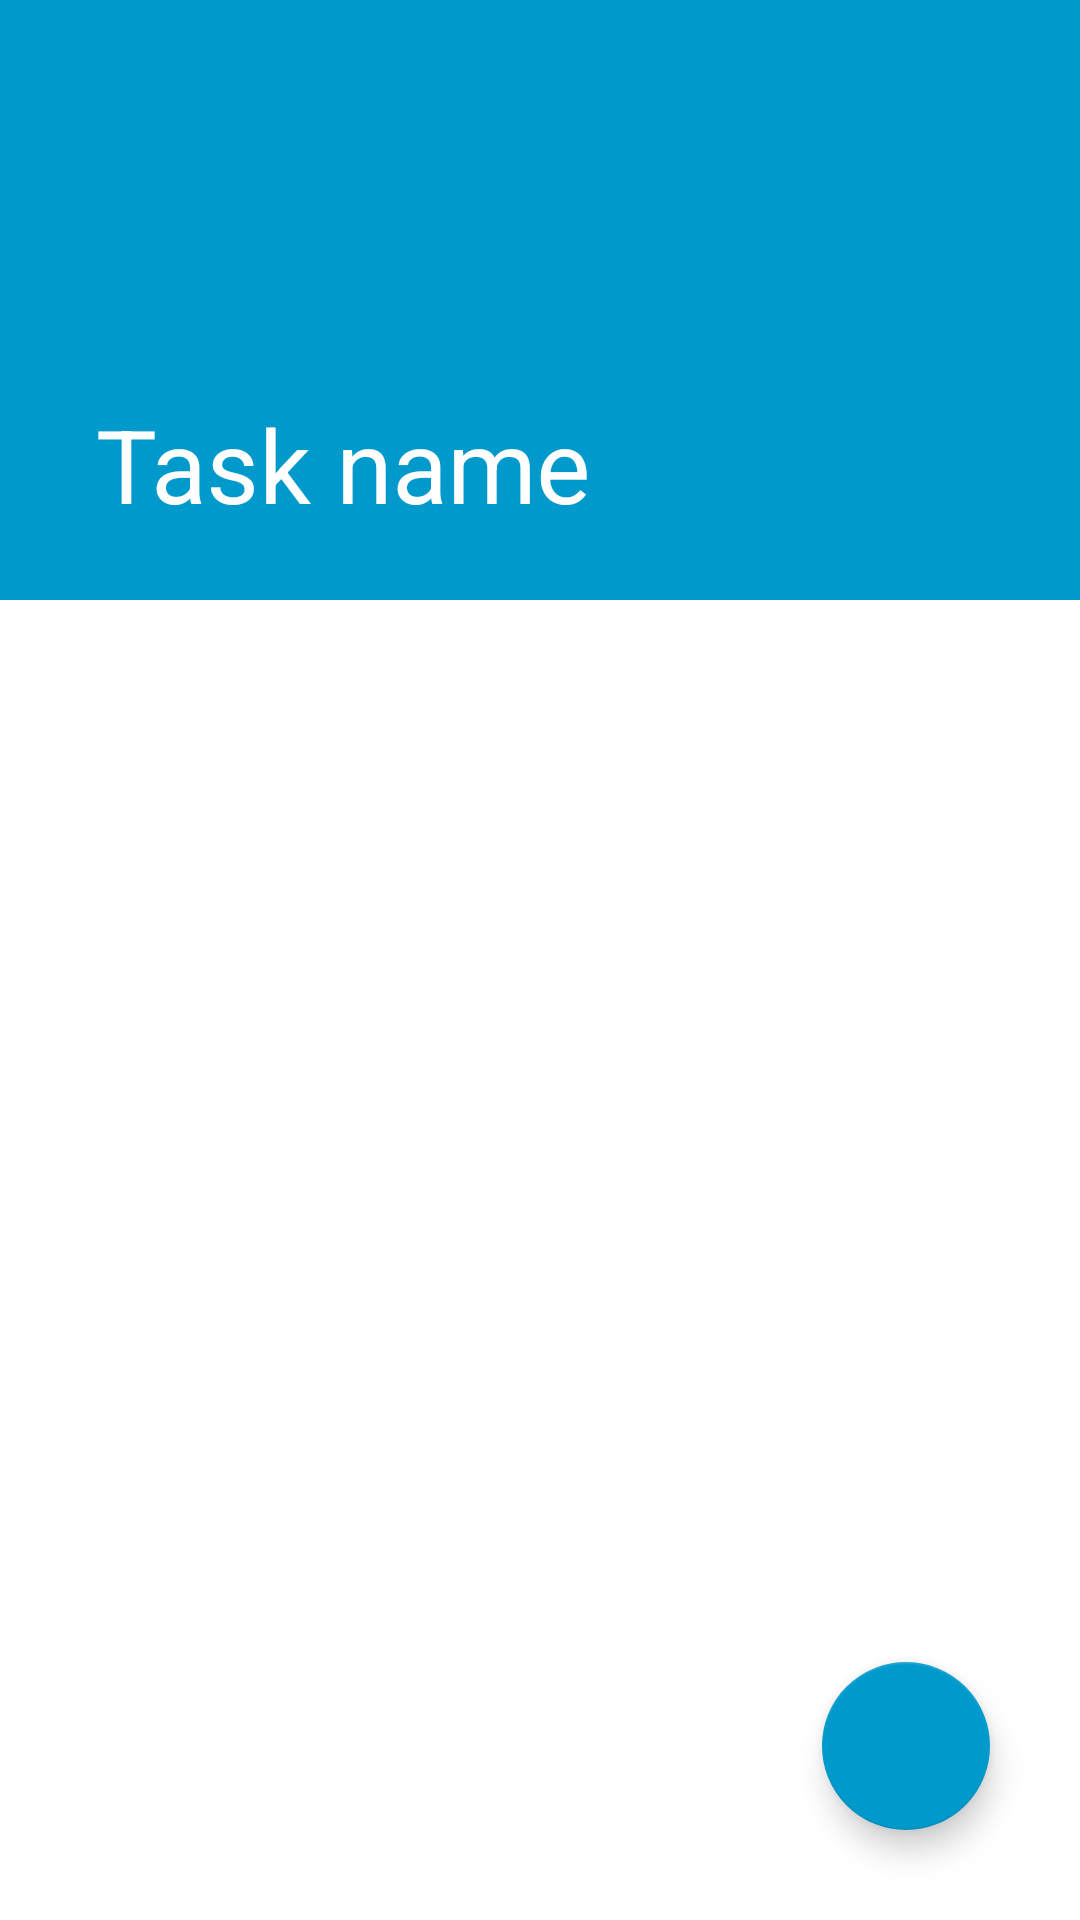

Here is an Android app screen rendered from its layout file. Give the layout XML and the strings, colors and styles it references.
<!-- AndroidManifest.xml: application theme Theme.FinalYearProject -->
<!-- res/layout/activity_show_subtasks.xml -->
<?xml version="1.0" encoding="utf-8"?>
<androidx.coordinatorlayout.widget.CoordinatorLayout xmlns:android="http://schemas.android.com/apk/res/android"
    xmlns:app="http://schemas.android.com/apk/res-auto"
    xmlns:tools="http://schemas.android.com/tools"
    android:id="@+id/coordinatorLayout"
    android:layout_width="match_parent"
    android:layout_height="match_parent"
    tools:context=".activities.SubTaskActivity">

    <com.google.android.material.appbar.AppBarLayout
        android:layout_width="match_parent"
        android:layout_height="200dp"
        android:fitsSystemWindows="true"
        android:theme="@style/ThemeOverlay.AppCompat.Dark.ActionBar">

        <com.google.android.material.appbar.CollapsingToolbarLayout
            android:id="@+id/collapsingToolbarLayout"
            android:layout_width="match_parent"
            android:layout_height="match_parent"
            android:fitsSystemWindows="true"
            app:layout_scrollFlags="scroll|snap|exitUntilCollapsed"
            app:title="Task name">

            <androidx.appcompat.widget.Toolbar
                android:layout_width="match_parent"
                android:layout_height="?attr/actionBarSize"
                app:layout_collapseMode="none"
                app:popupTheme="@style/ThemeOverlay.AppCompat.Dark"
                app:subtitle="abc" />

        </com.google.android.material.appbar.CollapsingToolbarLayout>
    </com.google.android.material.appbar.AppBarLayout>

    <androidx.core.widget.NestedScrollView
        android:id="@+id/todo_detail_container"
        android:layout_width="match_parent"
        android:layout_height="match_parent"
        app:layout_behavior="@string/appbar_scrolling_view_behavior">

        <LinearLayout
            android:layout_width="match_parent"
            android:layout_height="match_parent"
            android:orientation="vertical">

            <androidx.recyclerview.widget.RecyclerView
                android:id="@+id/recyclerView"
                android:layout_width="match_parent"
                android:layout_height="match_parent"
                tools:listitem="@layout/subtask_layout" />
        </LinearLayout>
    </androidx.core.widget.NestedScrollView>

    <com.google.android.material.floatingactionbutton.FloatingActionButton
        android:id="@+id/addTask"
        android:layout_width="wrap_content"
        android:layout_height="wrap_content"
        android:layout_alignParentEnd="true"
        android:layout_alignParentBottom="true"
        android:layout_gravity="bottom|right"
        android:layout_marginStart="30dp"
        android:layout_marginLeft="30dp"
        android:layout_marginTop="30dp"
        android:layout_marginEnd="30dp"
        android:layout_marginRight="30dp"
        android:layout_marginBottom="30dp"
        android:src="@drawable/ic_baseline_add_24"
        app:backgroundTint="@android:color/holo_blue_dark"
        app:layout_anchorGravity="bottom|right|end"
        app:tint="@color/white" />

    <com.google.android.material.textview.MaterialTextView
        android:id="@+id/subTask_empty"
        android:layout_width="match_parent"
        android:layout_height="match_parent"
        android:gravity="center"
        android:text="@string/no_sub_tasks"
        android:textSize="24sp"
        android:visibility="gone" />

</androidx.coordinatorlayout.widget.CoordinatorLayout>
<!-- res/layout/subtask_layout.xml (included above) -->
<?xml version="1.0" encoding="utf-8"?>
<LinearLayout xmlns:android="http://schemas.android.com/apk/res/android"
    xmlns:app="http://schemas.android.com/apk/res-auto"
    android:layout_width="match_parent"
    android:layout_height="wrap_content"
    android:gravity="start"
    android:orientation="horizontal">

    <CheckBox
        android:id="@+id/taskCompleted"
        android:layout_width="wrap_content"
        android:layout_height="wrap_content"
        android:layout_gravity="center"
        android:layout_marginStart="20dp"
        app:buttonTint="@android:color/holo_blue_dark" />

    <LinearLayout
        android:layout_width="0dp"
        android:layout_height="wrap_content"
        android:layout_weight="0.5"
        android:gravity="center"
        android:orientation="vertical">

        <TextView
            android:id="@+id/taskName"
            android:layout_width="match_parent"
            android:layout_height="wrap_content"
            android:layout_gravity="start"
            android:paddingTop="10dp"
            android:text="@string/sub_task_name"
            android:textSize="20sp"
            android:visibility="visible" />

    </LinearLayout>

    <ImageView
        android:id="@+id/moreOptionsImageView"
        android:layout_width="wrap_content"
        android:layout_height="wrap_content"
        android:layout_gravity="center"
        android:layout_marginStart="20dp"
        android:layout_marginEnd="20dp"
        android:src="@drawable/ic_baseline_more_vert_24_black"
        android:visibility="visible" />

    <ImageView
        android:id="@+id/itemSelectedCheckbox"
        android:layout_width="wrap_content"
        android:layout_height="wrap_content"
        android:layout_gravity="center"
        android:layout_marginStart="20dp"
        android:layout_marginEnd="20dp"
        android:src="@drawable/ic_baseline_check_circle_24"
        android:visibility="visible" />

</LinearLayout>
<!-- resources referenced by this layout -->
<resources>
  <!-- drawable ic_baseline_check_circle_24 (drawable) -->
  <vector xmlns:android="http://schemas.android.com/apk/res/android"
      android:width="24dp"
      android:height="24dp"
      android:tint="#1E6C95"
      android:viewportWidth="24"
      android:viewportHeight="24">
      <path
          android:fillColor="@android:color/white"
          android:pathData="M12,2C6.48,2 2,6.48 2,12s4.48,10 10,10 10,-4.48 10,-10S17.52,2 12,2zM10,17l-5,-5 1.41,-1.41L10,14.17l7.59,-7.59L19,8l-9,9z" />
  </vector>
  <style name="Theme.FinalYearProject" parent="Theme.MaterialComponents.DayNight.DarkActionBar">
  
          
          <item name="colorPrimary">@android:color/holo_blue_dark</item>
          <item name="colorPrimaryVariant">@android:color/holo_blue_dark</item>
          <item name="colorOnPrimary">@color/white</item>
  
          
          <item name="android:statusBarColor" tools:targetApi="l">?attr/colorPrimaryVariant</item>
          
      </style>
  <!-- not gathered from this repository: default colours our renderer supplied (Android Studio template values) -->
  <color name="white">#FFFFFFFF</color>
</resources>
